Image classification data set "rainbow_colors" (yasirkhalil5665/VGG on GitHub). Class labels (7): blue, green, indigo, orange, red, violet, yellow.

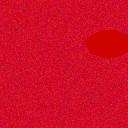
Label: red

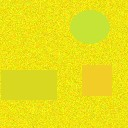
Label: yellow

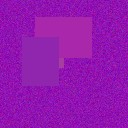
Label: violet

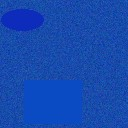
Label: blue

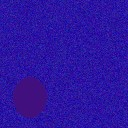
Label: indigo

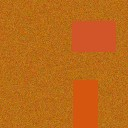
Label: orange
